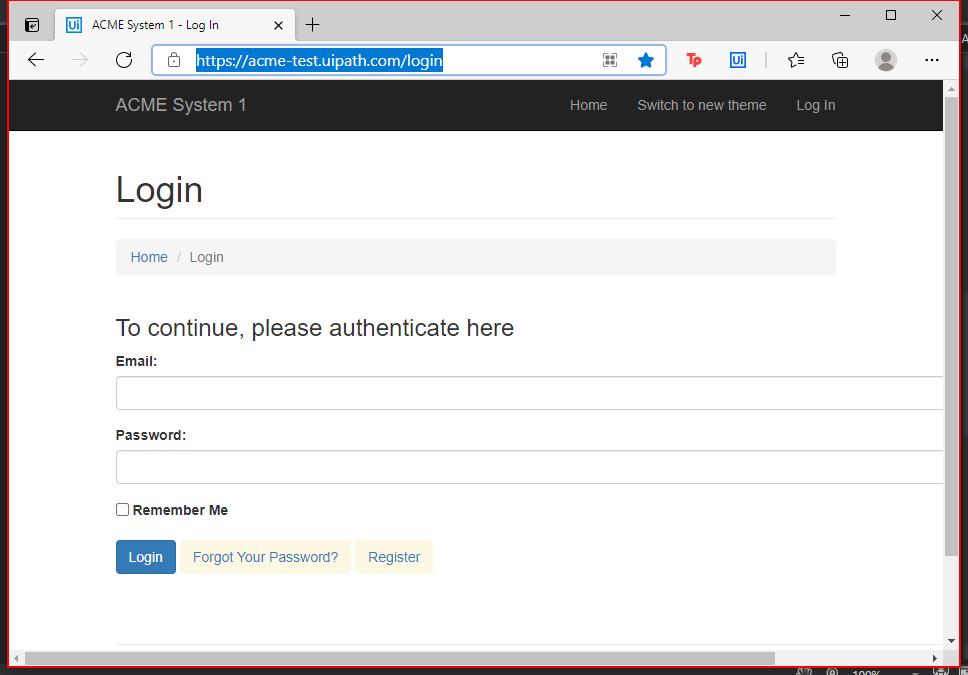
Task: Dispatcher Proyecto Final Generation Spain ACME website
Workflow: Main

Step 1 [try]: find the pane in window 'ACME System 1 - Log In - Personal: Microsoft Edge' (msedge.exe)

Step 2 [try]: type [Username] into the text box in window 'ACME System 1 - Log In' (msedge.exe) (no picture)

Step 3: type a value into the text box in window 'ACME System 1 - Log In' (msedge.exe) (no picture)

Step 4: click on the button in window 'ACME System 1 - Log In' (msedge.exe) (no picture)

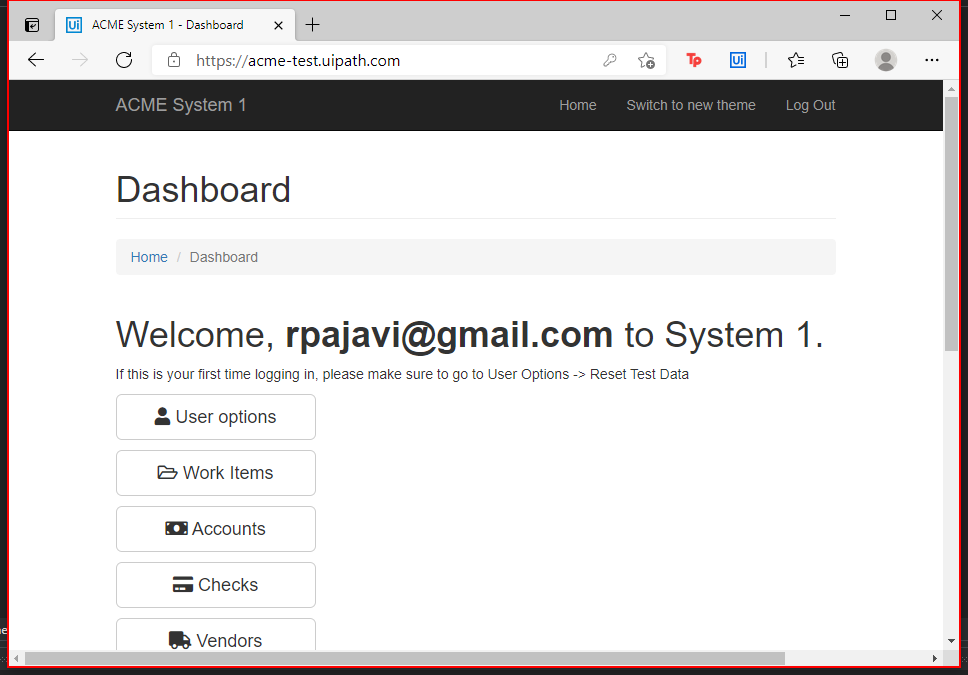
Step 5 [try]: find the pane in window 'ACME System 1 - Dashboard - Personal: Microsoft Edge' (msedge.exe)